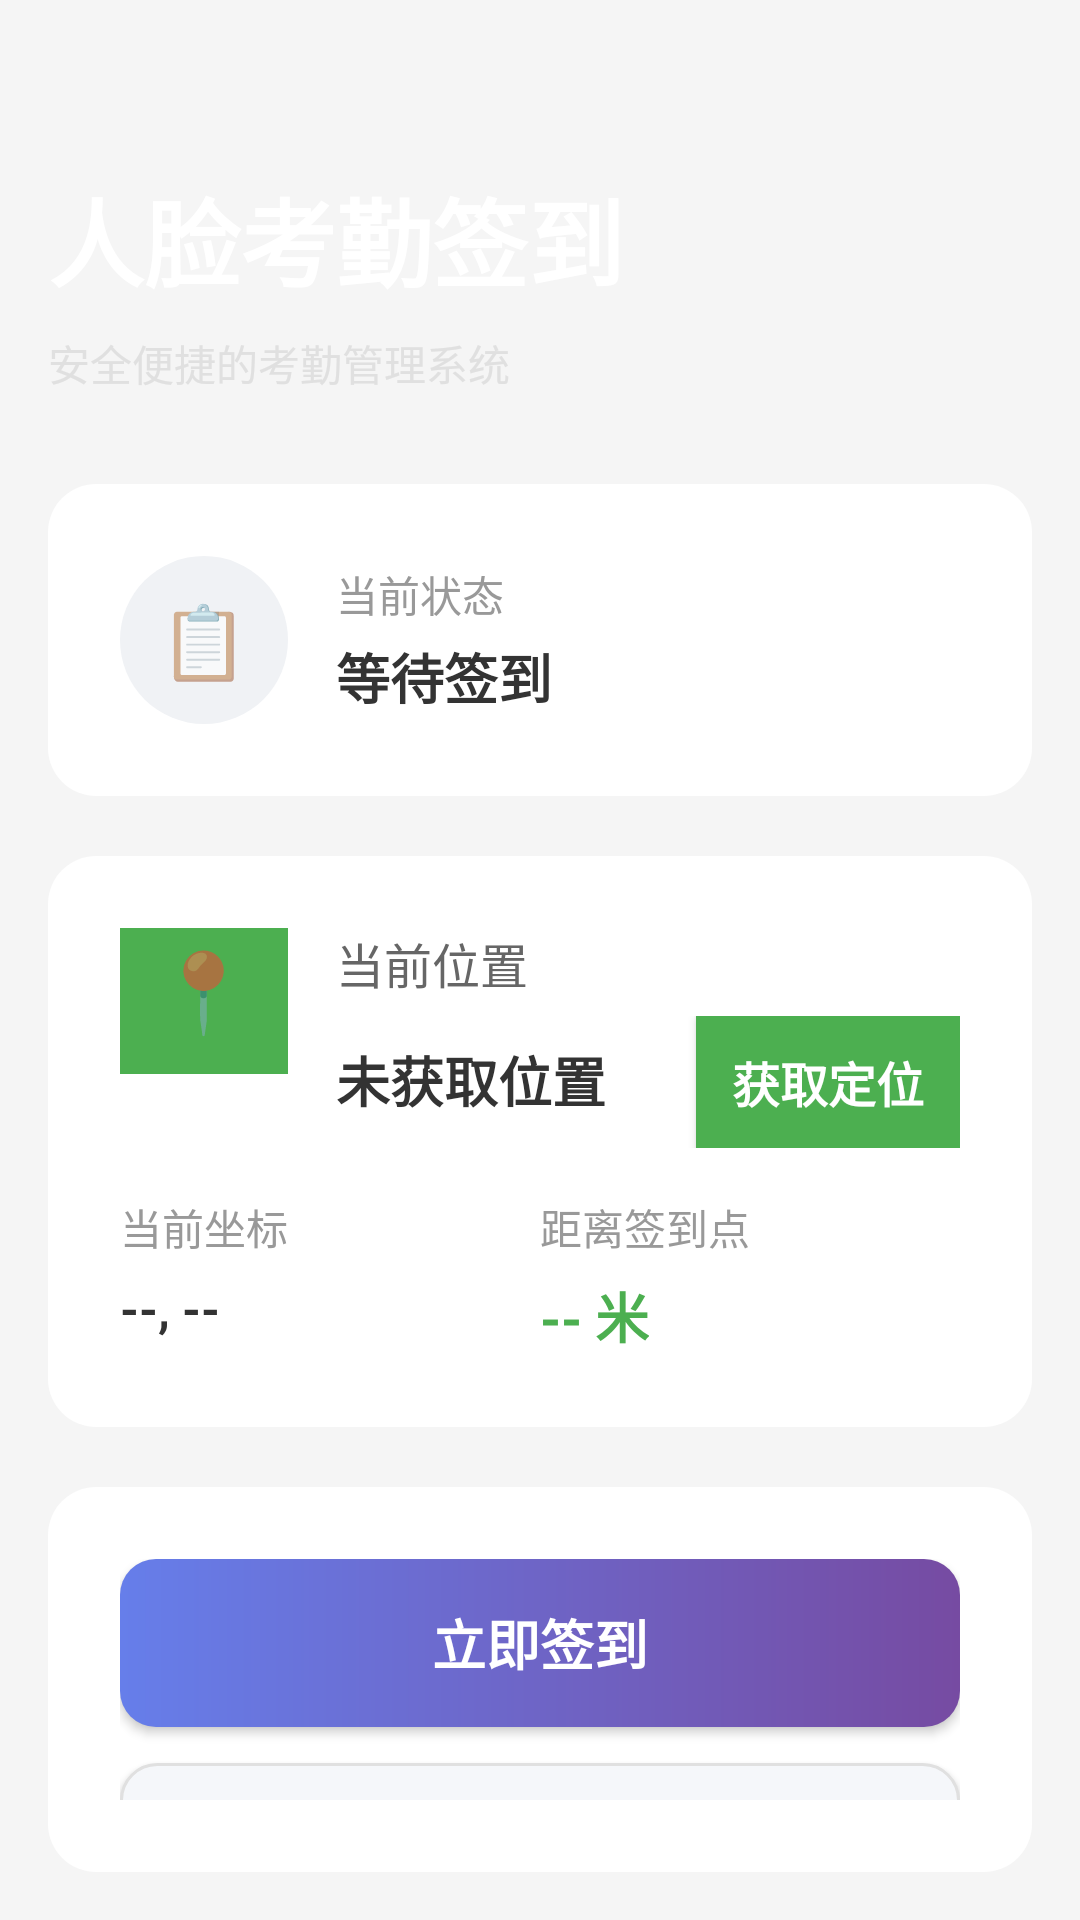

Write the Android layout XML for this screen, with the resource values it uses.
<!-- AndroidManifest.xml: application theme AppTheme -->
<!-- res/layout/fragment_sign_in_simple.xml -->
<?xml version="1.0" encoding="utf-8"?>
<LinearLayout xmlns:android="http://schemas.android.com/apk/res/android"
    android:layout_width="match_parent"
    android:layout_height="match_parent"
    android:background="@drawable/gradient_bg"
    android:orientation="vertical"
    android:padding="16dp">

    <LinearLayout
        android:layout_width="match_parent"
        android:layout_height="wrap_content"
        android:orientation="vertical"
        android:layout_marginTop="40dp"
        android:layout_marginBottom="30dp">

        <TextView
            android:layout_width="match_parent"
            android:layout_height="wrap_content"
            android:text="人脸考勤签到"
            android:textSize="32sp"
            android:textStyle="bold"
            android:textColor="#FFFFFF"/>

        <TextView
            android:layout_width="match_parent"
            android:layout_height="wrap_content"
            android:text="安全便捷的考勤管理系统"
            android:textSize="14sp"
            android:textColor="#E0E0E0"
            android:layout_marginTop="8dp"/>
    </LinearLayout>

    <LinearLayout
        android:layout_width="match_parent"
        android:layout_height="wrap_content"
        android:orientation="vertical"
        android:background="@drawable/card_bg_radius"
        android:padding="24dp"
        android:layout_marginBottom="20dp">

        <LinearLayout
            android:layout_width="match_parent"
            android:layout_height="wrap_content"
            android:orientation="horizontal"
            android:gravity="center_vertical">

            <LinearLayout
                android:layout_width="56dp"
                android:layout_height="56dp"
                android:background="@drawable/status_icon_bg"
                android:gravity="center">

                <TextView
                    android:layout_width="wrap_content"
                    android:layout_height="wrap_content"
                    android:text="📋"
                    android:textSize="24sp"/>
            </LinearLayout>

            <LinearLayout
                android:layout_width="match_parent"
                android:layout_height="wrap_content"
                android:orientation="vertical"
                android:layout_marginLeft="16dp">

                <TextView
                    android:layout_width="wrap_content"
                    android:layout_height="wrap_content"
                    android:text="当前状态"
                    android:textSize="14sp"
                    android:textColor="#999999"/>

                <TextView
                    android:id="@+id/tv_status"
                    android:layout_width="wrap_content"
                    android:layout_height="wrap_content"
                    android:text="等待签到"
                    android:textSize="18sp"
                    android:textColor="#333333"
                    android:textStyle="bold"
                    android:layout_marginTop="4dp"/>
            </LinearLayout>
        </LinearLayout>
    </LinearLayout>

    <LinearLayout
        android:layout_width="match_parent"
        android:layout_height="wrap_content"
        android:orientation="vertical"
        android:background="@drawable/card_bg_radius"
        android:padding="24dp"
        android:layout_marginBottom="20dp">

        <LinearLayout
            android:layout_width="match_parent"
            android:layout_height="wrap_content"
            android:orientation="horizontal"
            android:gravity="center_vertical">

            <LinearLayout
                android:layout_width="56dp"
                android:layout_height="56dp"
                android:background="#4CAF50"
                android:gravity="center"
                android:layout_marginRight="16dp"
                android:layout_marginBottom="16dp">

                <TextView
                    android:layout_width="wrap_content"
                    android:layout_height="wrap_content"
                    android:text="📍"
                    android:textSize="26sp"/>
            </LinearLayout>

            <LinearLayout
                android:layout_width="match_parent"
                android:layout_height="wrap_content"
                android:orientation="vertical">

                <TextView
                    android:layout_width="wrap_content"
                    android:layout_height="wrap_content"
                    android:text="当前位置"
                    android:textSize="16sp"
                    android:textColor="#666666"/>

                <LinearLayout
                    android:layout_width="match_parent"
                    android:layout_height="wrap_content"
                    android:orientation="horizontal"
                    android:layout_marginTop="6dp">

                    <TextView
                        android:id="@+id/tv_current_address"
                        android:layout_width="0dp"
                        android:layout_height="wrap_content"
                        android:layout_weight="1"
                        android:text="未获取位置"
                        android:textSize="18sp"
                        android:textColor="#333333"
                        android:textStyle="bold"/>

                    <Button
                        android:id="@+id/btn_get_location"
                        android:layout_width="wrap_content"
                        android:layout_height="44dp"
                        android:text="获取定位"
                        android:textSize="16sp"
                        android:textColor="#FFFFFF"
                        android:textStyle="bold"
                        android:background="#4CAF50"
                        android:layout_marginLeft="16dp"/>
                </LinearLayout>
            </LinearLayout>
        </LinearLayout>

        <LinearLayout
            android:layout_width="match_parent"
            android:layout_height="wrap_content"
            android:orientation="horizontal"
            android:layout_marginTop="16dp">

            <LinearLayout
                android:layout_width="0dp"
                android:layout_height="wrap_content"
                android:layout_weight="1"
                android:orientation="vertical"
                android:paddingRight="16dp">

                <TextView
                    android:layout_width="wrap_content"
                    android:layout_height="wrap_content"
                    android:text="当前坐标"
                    android:textSize="14sp"
                    android:textColor="#999999"/>

                <TextView
                    android:id="@+id/tv_current_coords"
                    android:layout_width="wrap_content"
                    android:layout_height="wrap_content"
                    android:text="--, --"
                    android:textSize="16sp"
                    android:textColor="#333333"
                    android:textStyle="bold"
                    android:layout_marginTop="6dp"/>
            </LinearLayout>

            <LinearLayout
                android:layout_width="0dp"
                android:layout_height="wrap_content"
                android:layout_weight="1"
                android:orientation="vertical">

                <TextView
                    android:layout_width="wrap_content"
                    android:layout_height="wrap_content"
                    android:text="距离签到点"
                    android:textSize="14sp"
                    android:textColor="#999999"/>

                <TextView
                    android:id="@+id/tv_distance"
                    android:layout_width="wrap_content"
                    android:layout_height="wrap_content"
                    android:text="-- 米"
                    android:textSize="18sp"
                    android:textColor="#4CAF50"
                    android:textStyle="bold"
                    android:layout_marginTop="6dp"/>
            </LinearLayout>
        </LinearLayout>
    </LinearLayout>

    <LinearLayout
        android:layout_width="match_parent"
        android:layout_height="wrap_content"
        android:orientation="vertical"
        android:background="@drawable/card_bg_radius"
        android:padding="24dp">

        <Button
            android:id="@+id/btn_sign_in"
            android:layout_width="match_parent"
            android:layout_height="56dp"
            android:text="立即签到"
            android:textSize="18sp"
            android:textColor="#FFFFFF"
            android:textStyle="bold"
            android:background="@drawable/btn_primary_gradient"
            android:layout_marginBottom="12dp"/>

        <Button
            android:id="@+id/btn_face_register"
            android:layout_width="match_parent"
            android:layout_height="48dp"
            android:text="注册人脸"
            android:textSize="16sp"
            android:textColor="#FFFFFF"
            android:textStyle="bold"
            android:background="@drawable/btn_secondary_modern"/>
    </LinearLayout>

</LinearLayout>
<!-- resources referenced by this layout -->
<resources>
  <!-- drawable btn_primary_gradient (drawable) -->
  <?xml version="1.0" encoding="utf-8"?>
  <shape xmlns:android="http://schemas.android.com/apk/res/android"
      android:shape="rectangle">
      <gradient
          android:startColor="#667eea"
          android:endColor="#764ba2"
          android:angle="0"/>
      <corners android:radius="12dp"/>
  </shape>
  <!-- drawable btn_secondary_modern (drawable) -->
  <?xml version="1.0" encoding="utf-8"?>
  <shape xmlns:android="http://schemas.android.com/apk/res/android"
      android:shape="rectangle">
      <solid android:color="#F5F7FA"/>
      <corners android:radius="12dp"/>
      <stroke
          android:width="1dp"
          android:color="#E0E0E0"/>
  </shape>
  <!-- drawable card_bg_radius (drawable) -->
  <?xml version="1.0" encoding="utf-8"?>
  <shape xmlns:android="http://schemas.android.com/apk/res/android"
      android:shape="rectangle">
      <solid android:color="#FFFFFF"/>
      <corners android:radius="16dp"/>
      <padding
          android:left="4dp"
          android:top="4dp"
          android:right="4dp"
          android:bottom="4dp"/>
  </shape>
  <!-- drawable status_icon_bg (drawable) -->
  <?xml version="1.0" encoding="utf-8"?>
  <shape xmlns:android="http://schemas.android.com/apk/res/android"
      android:shape="oval">
      <solid android:color="#F0F2F5"/>
  </shape>
  <style name="AppTheme" parent="Theme.MaterialComponents.Light.NoActionBar">
          <item name="colorPrimary">#1a237e</item>
          <item name="colorPrimaryDark">#0d1117</item>
          <item name="colorAccent">#ffd54f</item>
          <item name="android:windowBackground">#f5f5f5</item>
          <item name="android:textColorPrimary">#333333</item>
          <item name="android:textColorSecondary">#666666</item>
      </style>
</resources>
